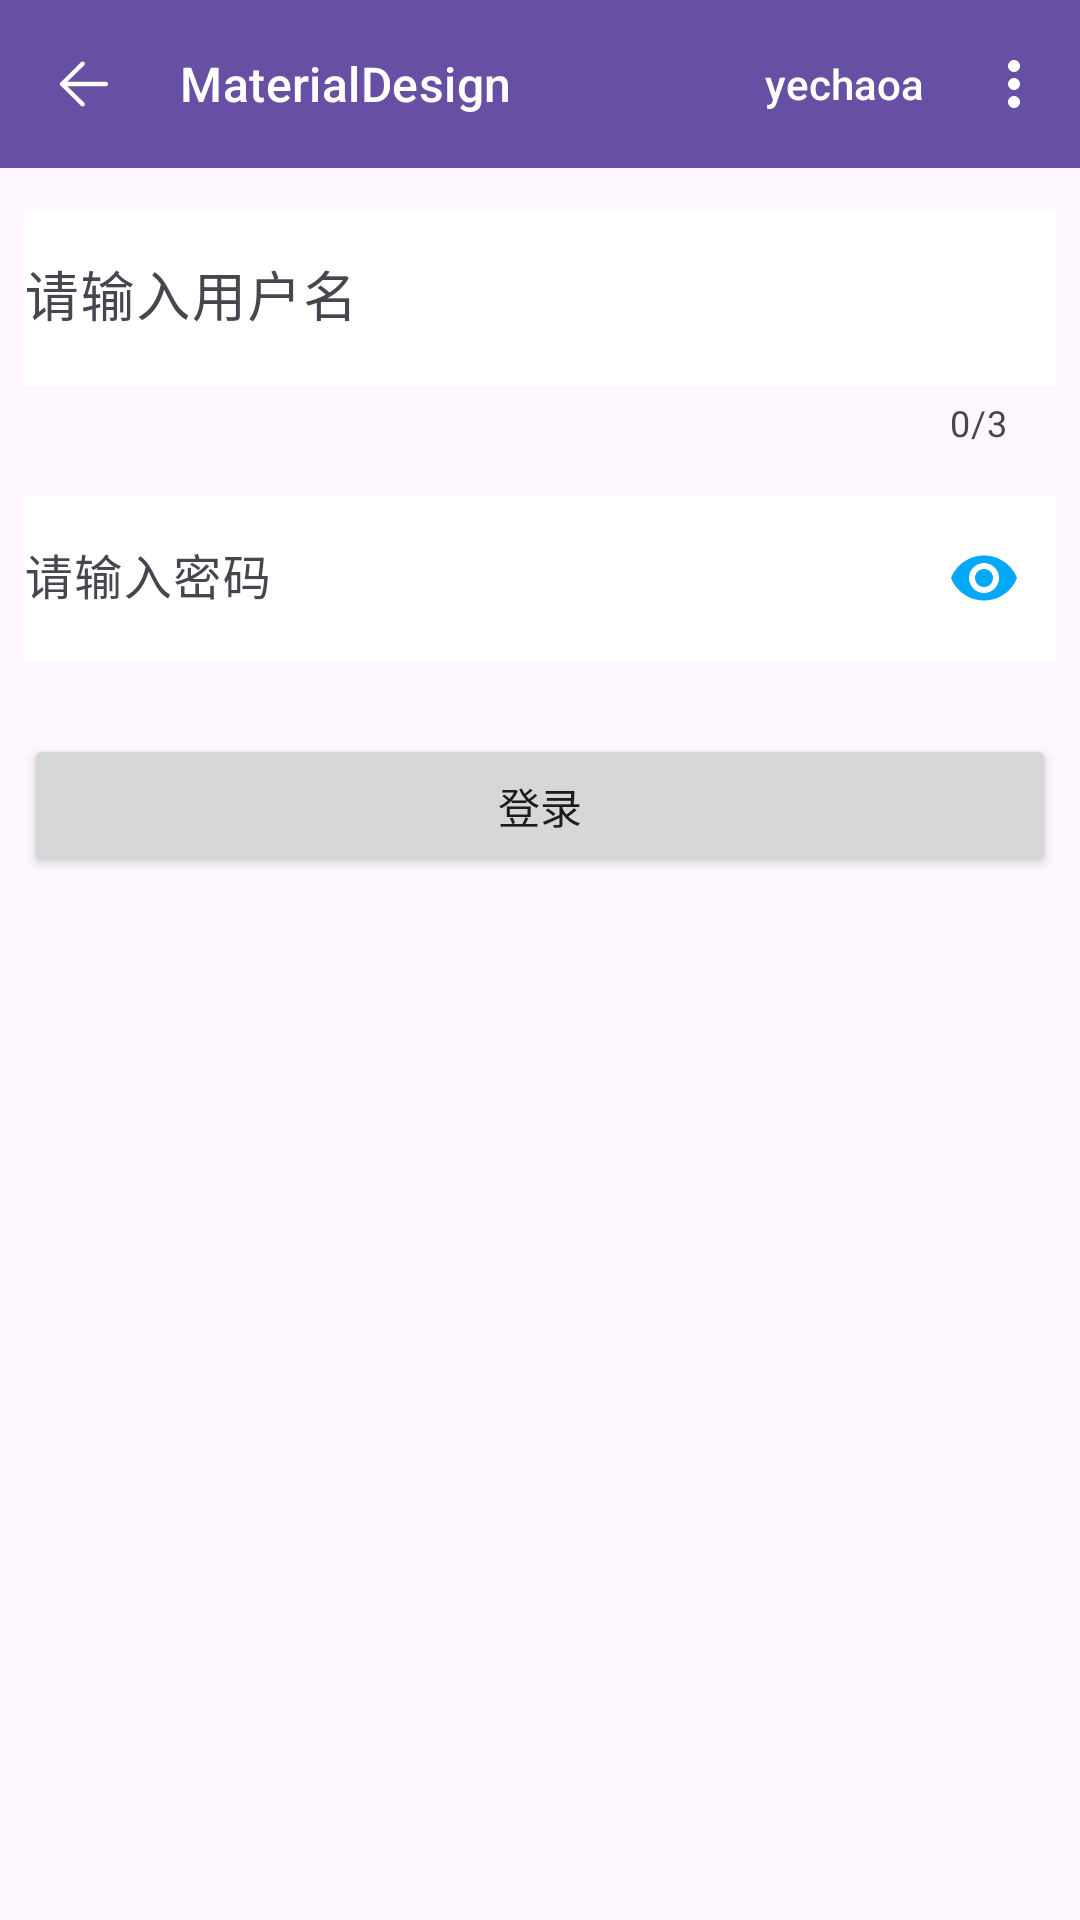

Write the Android layout XML for this screen, with the resource values it uses.
<!-- AndroidManifest.xml: application theme AppTheme -->
<!-- res/layout/activity_text_input_layout.xml -->
<?xml version="1.0" encoding="utf-8"?>
<androidx.constraintlayout.widget.ConstraintLayout xmlns:android="http://schemas.android.com/apk/res/android"
    xmlns:app="http://schemas.android.com/apk/res-auto"
    xmlns:tools="http://schemas.android.com/tools"
    android:layout_width="match_parent"
    android:layout_height="match_parent"
    tools:context="com.yechaoa.materialdesign.activity.TextInputLayoutActivity">

    <include
        android:id="@+id/include"
        layout="@layout/layout_toolbar" />

    <com.google.android.material.textfield.TextInputLayout
        android:id="@+id/til_name"
        android:layout_width="0dp"
        android:layout_height="wrap_content"
        android:layout_marginStart="8dp"
        android:layout_marginTop="8dp"
        android:layout_marginEnd="8dp"
        app:counterEnabled="true"
        app:counterMaxLength="3"
        app:counterOverflowTextAppearance="@style/MyOverflowText"
        app:errorEnabled="true"
        app:errorTextAppearance="@style/MyErrorText"
        app:hintTextAppearance="@style/MyHintText"
        app:layout_constraintEnd_toEndOf="parent"
        app:layout_constraintStart_toStartOf="parent"
        app:layout_constraintTop_toBottomOf="@+id/include">

        <com.google.android.material.textfield.TextInputEditText
            android:id="@+id/et_name"
            android:layout_width="match_parent"
            android:layout_height="wrap_content"
            android:layout_marginStart="0dp"
            android:background="@color/white"
            android:hint="@string/hint_name"
            android:paddingStart="0dp"
            android:textSize="18sp" />
    </com.google.android.material.textfield.TextInputLayout>

    <com.google.android.material.textfield.TextInputLayout
        android:id="@+id/til_password"
        android:layout_width="0dp"
        android:layout_height="wrap_content"
        android:layout_marginStart="8dp"
        android:layout_marginTop="8dp"
        android:layout_marginEnd="8dp"
        app:layout_constraintEnd_toEndOf="parent"
        app:layout_constraintStart_toStartOf="parent"
        app:layout_constraintTop_toBottomOf="@+id/til_name"
        app:passwordToggleEnabled="true"
        app:passwordToggleTint="@color/colorPrimary">

        <com.google.android.material.textfield.TextInputEditText
            android:layout_width="match_parent"
            android:layout_height="wrap_content"
            android:background="@color/white"
            android:hint="@string/hint_password"
            android:inputType="textPassword"
            android:paddingStart="0dp" />
    </com.google.android.material.textfield.TextInputLayout>

    <Button
        android:id="@+id/btn_login"
        android:layout_width="0dp"
        android:layout_height="wrap_content"
        android:layout_marginStart="8dp"
        android:layout_marginTop="24dp"
        android:layout_marginEnd="8dp"
        android:text="@string/login"
        app:layout_constraintEnd_toEndOf="parent"
        app:layout_constraintStart_toStartOf="parent"
        app:layout_constraintTop_toBottomOf="@+id/til_password" />

</androidx.constraintlayout.widget.ConstraintLayout>
<!-- res/layout/layout_toolbar.xml (included above) -->
<?xml version="1.0" encoding="utf-8"?>
<com.google.android.material.appbar.AppBarLayout xmlns:android="http://schemas.android.com/apk/res/android"
    xmlns:app="http://schemas.android.com/apk/res-auto"
    android:layout_width="match_parent"
    android:layout_height="wrap_content">

    <com.google.android.material.appbar.MaterialToolbar
        android:id="@+id/toolbar"
        android:layout_width="match_parent"
        android:layout_height="56dp"
        android:background="?attr/colorPrimary"
        app:theme="@style/ToolBarTheme"
        style="@style/Widget.Material3.Toolbar"
        app:menu="@menu/menu_toolbar"
        app:navigationIcon="@mipmap/ic_back"
        app:titleTextAppearance="?attr/textAppearanceTitleMedium"
        app:title="@string/app_name"
        app:titleTextColor="@color/white" />

</com.google.android.material.appbar.AppBarLayout>
<!-- resources referenced by this layout -->
<resources>
  <color name="colorPrimary">#03A9F4</color>
  <color name="white">#ffffff</color>
  <!-- mipmap ic_back: png bitmap (drawable, 377 bytes) -->
  <string name="app_name">MaterialDesign</string>
  <string name="hint_name">请输入用户名</string>
  <string name="hint_password">请输入密码</string>
  <string name="login">登录</string>
  <style name="MyErrorText" parent="TextAppearance.AppCompat.Small">
          <item name="android:textColor">@color/red</item>
      </style>
  <style name="MyHintText" parent="TextAppearance.AppCompat.Small">
          <item name="android:textColor">@color/colorPrimary</item>
      </style>
  <style name="MyOverflowText" parent="TextAppearance.AppCompat.Small">
          <item name="android:textColor">@color/orange</item>
      </style>
  <style name="ToolBarTheme">
          <item name="titleTextColor">@color/white</item>
          <item name="actionMenuTextColor">@color/white</item>
          <item name="colorControlNormal">@color/white</item>
          <item name="textAllCaps">false</item>
          <item name="actionOverflowMenuStyle">@style/PopupMenu.Overflow</item>
      </style>
  <style name="AppTheme" parent="Theme.Material3.DayNight.NoActionBar">
          
          <item name="colorPrimary">@color/colorPrimary</item>
          <item name="colorPrimaryDark">@color/colorPrimaryDark</item>
          <item name="colorAccent">@color/colorAccent</item>
      </style>
  <color name="red">#F84728</color>
  <color name="orange">#FF8C00</color>
  <style name="PopupMenu.Overflow" parent="Widget.AppCompat.Light.PopupMenu.Overflow">
          
          <item name="overlapAnchor">false</item>
      </style>
  <color name="colorPrimaryDark">#0288D1</color>
  <color name="colorAccent">#03A9F4</color>
</resources>
